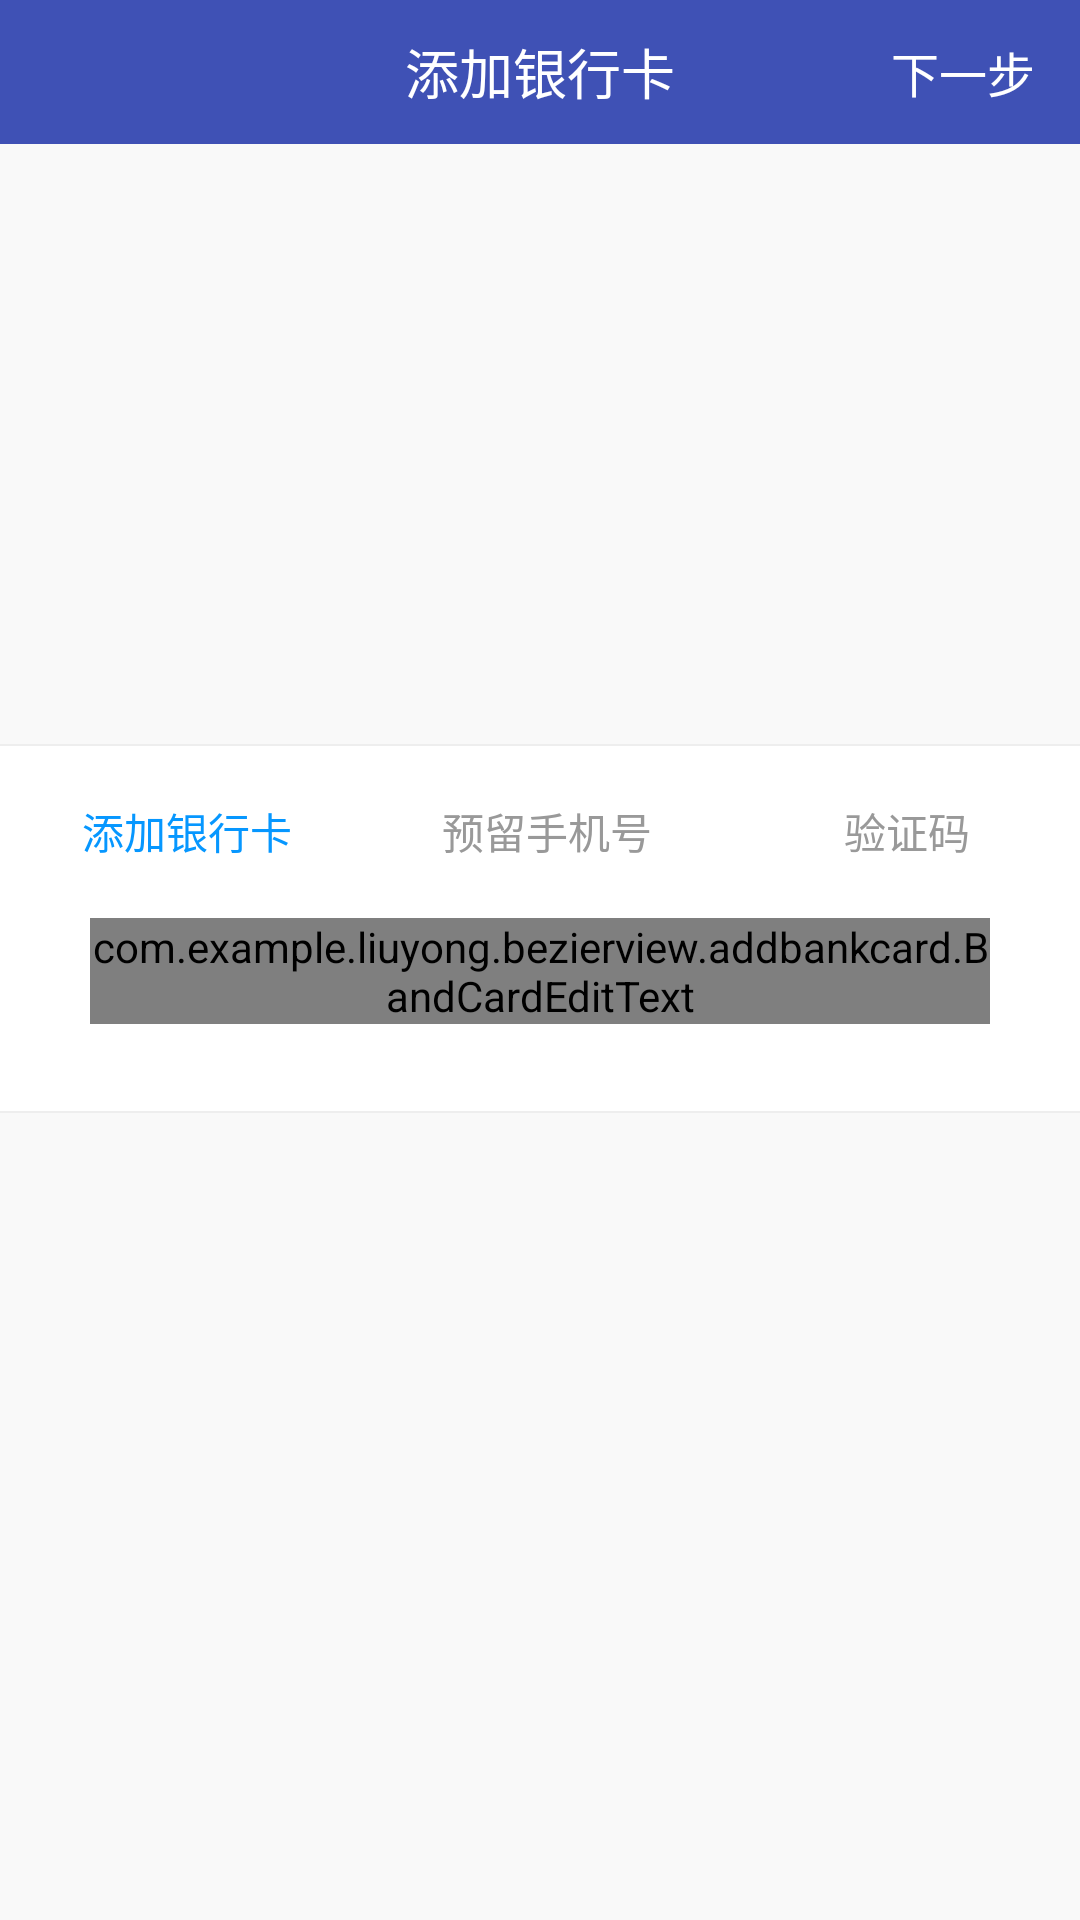

This screen was rendered from an Android layout file. Write that file and the resources it references.
<!-- AndroidManifest.xml: application theme AppTheme -->
<!-- res/layout/activity_addbankcard.xml -->
<?xml version="1.0" encoding="utf-8"?>
<RelativeLayout xmlns:android="http://schemas.android.com/apk/res/android"
    xmlns:app="http://schemas.android.com/apk/res-auto"
    android:layout_width="match_parent"
    android:layout_height="match_parent"
    android:background="@color/colorGray1"
    android:orientation="vertical">
    <RelativeLayout
        android:id="@+id/title"
        android:background="@color/colorPrimary"
        android:layout_width="match_parent"
        android:layout_height="48dp">
        <TextView
            android:layout_centerHorizontal="true"
            android:gravity="center_vertical"
            android:textSize="18sp"
            android:textColor="@color/white"
            android:text="添加银行卡"
            android:layout_width="wrap_content"
            android:layout_height="match_parent" />
        <TextView
            android:layout_marginRight="15dp"
            android:id="@+id/next"
           android:gravity="center_vertical"
            android:layout_alignParentRight="true"
            android:text="下一步"
            android:textSize="16sp"
            android:textColor="@color/white"
            android:layout_width="wrap_content"
            android:layout_height="match_parent" />
    </RelativeLayout>

    <LinearLayout
        android:layout_below="@+id/title"
        android:layout_width="match_parent"
        android:layout_height="match_parent"
        android:orientation="vertical">

        <RelativeLayout
            android:layout_width="match_parent"
            android:layout_height="wrap_content">

            <RelativeLayout
                android:id="@+id/addbank_rl_image"
                android:layout_width="match_parent"
                android:layout_height="200dp"
                android:layout_marginLeft="30dp"
                android:layout_marginRight="30dp"
               >
            </RelativeLayout>
        </RelativeLayout>


        <RelativeLayout
            android:id="@+id/addbank_rl_text"
            android:layout_width="match_parent"
            android:layout_height="123dp"
            android:background="@color/white">

            <View
                android:id="@+id/line1"
                android:background="@color/colorLine"
                android:layout_width="match_parent"
                android:layout_height="0.5dp" />

            <LinearLayout
                android:layout_below="@+id/line1"
                android:id="@+id/ll_text"
                android:layout_width="match_parent"
                android:layout_height="wrap_content"
                android:layout_marginTop="18dp"
                android:orientation="horizontal">

                <RelativeLayout

                    android:layout_width="match_parent"
                    android:layout_height="wrap_content"
                    android:layout_weight="1"
                    android:gravity="center">

                    <ImageView
                        android:id="@+id/addbank_image_circle1"
                        android:layout_width="wrap_content"
                        android:layout_height="wrap_content"
                        android:layout_centerVertical="true"
                        android:layout_marginRight="5dp"
                        />

                    <TextView
                        android:id="@+id/addbank_text1"
                        android:layout_width="wrap_content"
                        android:layout_height="wrap_content"
                        android:layout_toRightOf="@+id/addbank_image_circle1"
                        android:text="@string/add_card"
                        android:textColor="@color/colorBule2"
                        android:textSize="14sp" />
                </RelativeLayout>

                <RelativeLayout
                    android:layout_width="match_parent"
                    android:layout_height="wrap_content"
                    android:layout_weight="1"
                    android:gravity="center">

                    <ImageView
                        android:id="@+id/addbank_image_circle2"
                        android:layout_width="wrap_content"
                        android:layout_height="wrap_content"
                        android:layout_centerVertical="true"
                        android:layout_marginRight="5dp"
                        />

                    <TextView
                        android:id="@+id/addbank_text2"
                        android:layout_width="wrap_content"
                        android:layout_height="wrap_content"
                        android:layout_toRightOf="@+id/addbank_image_circle2"
                        android:text="@string/reserved_phonenumber"
                        android:textColor="@color/colorGray"
                        android:textSize="14sp" />
                </RelativeLayout>

                <RelativeLayout
                    android:layout_width="match_parent"
                    android:layout_height="wrap_content"
                    android:layout_weight="1"
                    android:gravity="center">

                    <ImageView
                        android:id="@+id/addbank_image_circle3"
                        android:layout_width="wrap_content"
                        android:layout_height="wrap_content"
                        android:layout_centerVertical="true"
                        android:layout_marginRight="5dp"
                        />

                    <TextView
                        android:id="@+id/addbank_text3"
                        android:layout_width="wrap_content"
                        android:layout_height="wrap_content"
                        android:layout_toRightOf="@+id/addbank_image_circle3"
                        android:text="@string/verification_code"
                        android:textColor="@color/colorGray"
                        android:textSize="14sp" />

                    <TextView
                        android:id="@+id/addbank_text_code"
                        android:layout_width="wrap_content"
                        android:layout_height="wrap_content"
                        android:layout_toRightOf="@+id/addbank_text3"
                        android:textColor="@color/colorBule2"
                        android:textSize="14sp"
                        android:visibility="gone" />
                </RelativeLayout>
            </LinearLayout>

            <View
                android:layout_alignParentBottom="true"
                android:background="@color/colorLine"
                android:layout_width="match_parent"
                android:layout_height="0.5dp" />

            <RelativeLayout
                android:id="@+id/addbank_rl_inputnum"
                android:layout_width="match_parent"
                android:layout_height="match_parent"
                android:gravity="center_horizontal"
                android:layout_alignParentTop="true"
                android:layout_alignParentLeft="true"
                android:layout_alignParentStart="true">
                <com.example.liuyong.bezierview.addbankcard.BandCardEditText
                    android:textCursorDrawable="@drawable/color_cursor"
                    android:id="@+id/addbank_et_input"
                    android:layout_width="match_parent"
                    android:layout_height="wrap_content"
                    android:layout_marginLeft="30dp"
                    android:layout_marginRight="30dp"
                    android:layout_marginTop="58dp"
                    android:background="@null"
                    android:hint="@string/input_bankcard_code"
                    android:gravity="center"
                    android:inputType="number"
                    android:maxLength="25"
                    android:textColor="@color/colorBule2"
                    android:textColorHint="@color/colorGrayHint1"
                    android:textSize="14sp"
                    app:editTextType="bankCard"
                 />
            </RelativeLayout>
        </RelativeLayout>

    </LinearLayout>

</RelativeLayout>
<!-- resources referenced by this layout -->
<resources>
  <color name="colorBule2">#0697ff</color>
  <color name="colorGray">#999999</color>
  <color name="colorGray1">#f9f9f9</color>
  <color name="colorGrayHint1">#d0d0d7</color>
  <color name="colorLine">#eeeeee</color>
  <color name="colorPrimary">#3F51B5</color>
  <color name="white">#ffffff</color>
  <!-- drawable color_cursor (drawable) -->
  <?xml version="1.0" encoding="utf-8"?>
  <shape xmlns:android="http://schemas.android.com/apk/res/android" android:shape="rectangle">
      <size android:width="1dp" />
      <solid android:color="#0697ff"  />
  </shape>
  
      
  <string name="add_card">添加银行卡</string>
  <string name="input_bankcard_code">请输入银行卡号</string>
  <string name="reserved_phonenumber">预留手机号</string>
  <string name="verification_code">验证码</string>
  <style name="AppTheme" parent="Theme.AppCompat.Light.DarkActionBar">
          
          <item name="colorPrimary">@color/colorPrimary</item>
          <item name="colorPrimaryDark">@color/colorPrimaryDark</item>
          <item name="colorAccent">@color/colorAccent</item>
          <item name="windowNoTitle">true</item>
  
      </style>
  <color name="colorPrimaryDark">#303F9F</color>
  <color name="colorAccent">#FF4081</color>
</resources>
